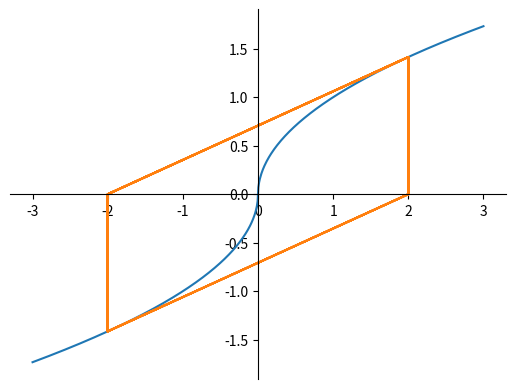

The script that saved this image:
""" Module for visualising the Newton Raphson method on a function """
from typing import Callable
import math
import matplotlib.pyplot as plt
import numpy as np

class NewtonRaphson:
    """Class for visualising the newton raphson method applied to a function
    """
    def __init__(self, func: Callable[[float], float]) -> None:
        """Initialises a Newton Raphson object

        Args:
            func (Callable[[float], float]): The function you want to estimate the derivative of
        """
        self.f = func
        self.a = 0

    def iterate(self):
        """Iterates to the next estimation
        """

        self.a = self.a - (self.func())/(self.deriv())

    def func(self, h=0) -> float:
        """Applies the function to the current value of the sequence

        Args:
            h (int, optional): A small offset value used to estimate the derivative. Defaults to 0.

        Returns:
            float: The value of the function at self.a + h
        """
        return self.f(self.a+h)

    def deriv(self) -> float:
        """Calculates the derivative at self.a via approximation

        Returns:
            float: The derivative
        """
        h = 0.0001
        return (self.func(h) - self.func())/h

    def visualise(self,a1: int,lower_bound: int =0, upper_bound: int = 10, depth: int = 10) -> None:
        """Visualise the Newton raphson method applied to this function.

        Args:
            a1 (int): The initial guess
            lower_bound (int, optional): The lower bound for the visualisation. Defaults to 0.
            upper_bound (int, optional): The upper bound for the visualisation. Defaults to 10.
            depth (int, optional): The max number of iterations. Defaults to 10.
        """
        self.a = a1

        t = np.linspace(lower_bound, upper_bound, abs(upper_bound-lower_bound)*100)
        fig, ax = plt.subplots()

        # Plot the function
        ax.plot(t, list(map(self.f, t)))

        x = []
        y = []

        # Calculates the points used for the Newton raphson visualisation
        for _ in range(depth):
            p = self.func()
            # Prevents the visualisation from breaking if the method does not converge
            
            if ((p > upper_bound * 2) or ((p < lower_bound * 2))):
                break
            x += [self.a, self.a]
            y += [0, self.func()]

            try:
                self.iterate()
            except ZeroDivisionError:
                break

        ax.plot(x,y)

        ax.spines['left'].set_position('zero')
        ax.spines['right'].set_color('none')
        ax.yaxis.tick_left()
        ax.spines['bottom'].set_position('zero')
        ax.spines['top'].set_color('none')
        ax.xaxis.tick_bottom()

        fig.show()
        input()



def square(x: float) -> float:
    return x**2 - 2*x - 4

def t1(x: float) -> float:
    if x == 0:
        return 0

    return x/math.sqrt(abs(x))
test = NewtonRaphson(t1)

test.visualise(2,-3,3,10)
